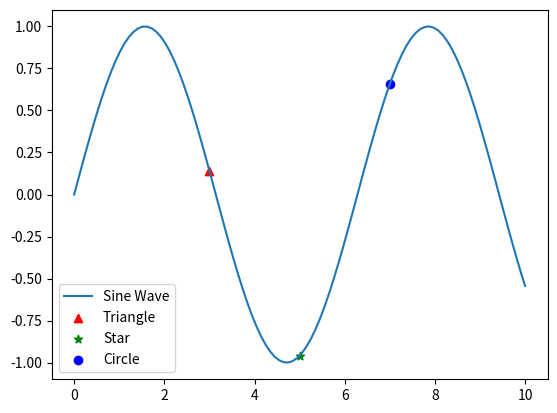

Write Python code to recreate this figure.
import matplotlib.pyplot as plt
import numpy as np

# 准备数据
x = np.linspace(0, 10, 100)
y = np.sin(x)

# 绘制折线图
plt.plot(x, y, label='Sine Wave')

# 特殊节点的位置
special_points = [(3, np.sin(3)), (5, np.sin(5)), (7, np.sin(7))]

# 添加三角形节点
plt.scatter(*zip(*special_points[:1]), marker='^', color='red', label='Triangle')

# 添加五角星节点
plt.scatter(*zip(*special_points[1:2]), marker='*', color='green', label='Star')

# 添加圆圈节点
plt.scatter(*zip(*special_points[2:]), marker='o', color='blue', label='Circle')

# 添加图例
plt.legend()

# 显示图表
plt.show()
